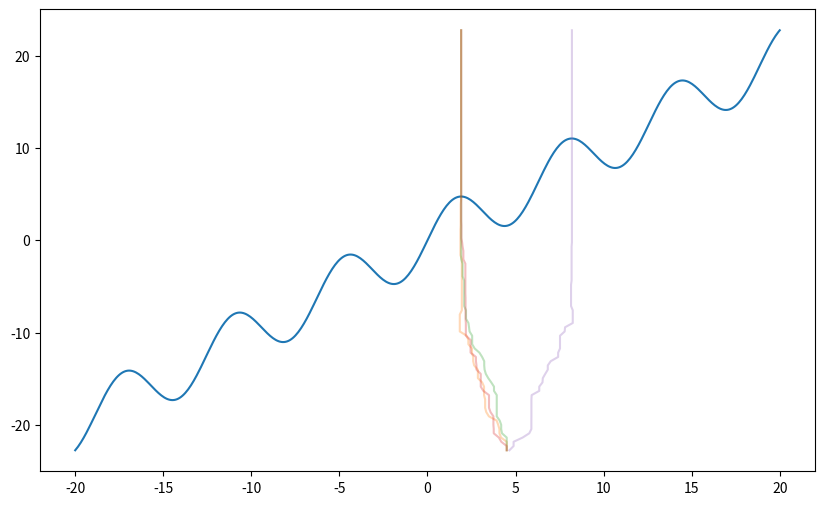

Write Python code to recreate this figure.
#!/usr/bin/env python3
# -*- coding: utf-8 -*-
"""
Created on Sun May 28 15:32:25 2023
Hill climbing test
[redacted]
"""
import numpy as np
import matplotlib.pyplot as plt
import random
import math

def hillClimbingTest(num_climbers, num_steps, randomness, step_size):
    # Generate Reward Hills
    # Generate a range of x values
    x = np.linspace(-20, 20, int(100/step_size))
    
    # Calculate the y values
    reward = (3 * np.sin(x)) + x
    
    # Plot the function
    # plt.figure(figsize=(10, 6))
    # plt.plot(x, reward)
    # Start our hill climbers at x = 0
    
        # Define the reward surface function
    def f(x):
        return np.sin(x) + x
    
    # Numerically estimate the derivative of f
    def df(x, h=0.0001):
        return (f(x + h) - f(x)) / h
    
    # Parameters for the gradient ascent
    x = 5 # starting point
    learning_rate = 0.01 # learning rate 

    x_space = np.linspace(-20, 20, int(num_steps/step_size))
   
    # Calculate the y values
    reward = (3 * np.sin(x_space)) + x_space
    # Plot the function
    plt.figure(figsize=(10, 6))
    plt.plot(x_space, reward)
   
    for k in range(num_climbers):
        xs=[]
        x = 5
        for i in range(num_steps):
            # Perform gradient ascent step
            
            # use position derivative and reward derivative
            if i<2:
                df_p = 0
            else:
                df_p = (xs[-1] - xs[-2]) / step_size 
            
            x += learning_rate * df(x,step_size) * df_p
            
            x += np.random.normal(0, step_size) # 1/f(x) *  1/df(x,step_size))
            
            # Randomly add a bit of noise to the position
            # if random.random() < randomness:
            
            xs.append(x)
            
        
        plt.plot(xs, np.linspace(np.min(reward),np.max(reward),num_steps), label='random walk', alpha=0.3)
 
def simulated_annealing(initial_solution, initial_temperature, cooling_rate, max_iterations, step_size, num_climbers):
    '''
    initial solution: random, or initated to something consistent
    initial temperature: 1-100
    cooling rate: determines how fast temperature decreases. 0.8-0.99
    max_iterations: max iterations
    step_size: dt
    '''
    
    # current_solution = initial_solution
    # init_cs = current_solution
    # best_solution = current_solution
    # init_bs = best_solution
    # current_temperature = initial_temperature
    # init_ct = current_temperature
    
    x = np.linspace(-20, 20, int(100/step_size))
    reward = (3 * np.sin(x)) + x
    x_space = np.linspace(-20, 20, int(max_iterations/step_size))
    plt.figure(figsize=(10, 6))
    plt.plot(x_space, reward)
    
    current_solution = initial_solution
    best_solution = current_solution
    current_sol_init = current_solution
    
    current_temperature = initial_temperature
    current_temp_init = current_temperature
    for climber in range(num_climbers):
        xs=[]
        
        # perturb parameters
        # initial_temperature -= climber * .05
        current_solution = current_sol_init
        best_solution = current_solution
        current_temperature = current_temp_init
        for iteration in range(max_iterations):
         
            # Generate a new candidate solution by perturbing the current solution
            candidate_solution = perturb_solution(current_solution,step_size)
            
            # Calculate the differences in the objective function (reward) between the current and candidate solutions
            current_reward = calculate_reward(current_solution)
            candidate_reward = calculate_reward(candidate_solution)
            reward_difference = candidate_reward - current_reward
    
            # Decide whether to accept the candidate solution
            if reward_difference > 0:
                current_solution = candidate_solution
            else:
                acceptance_probability = math.exp(reward_difference / current_temperature)
                if random.random() < acceptance_probability:
                    current_solution = candidate_solution
    
            # Update the best solution if necessary
            if calculate_reward(current_solution) > calculate_reward(best_solution):
                best_solution = current_solution
    
            # Decrease the temperature
            current_temperature *= cooling_rate
            
            xs.append(best_solution)
        
        
        plt.plot(xs, np.linspace(np.min(reward),np.max(reward),max_iterations), label='simulated annealing', alpha=0.3)
        
    return best_solution

# Function for perturbing the current solution (customize this according to your problem)
def perturb_solution(solution,step_size):
    # Perform some perturbation to generate a new candidate solution
    # Modify the solution based on your problem's requirements
    return solution + np.random.normal(0, step_size) # 1/f(x) *  1/df(x,step_size))

# Function for calculating the reward (customize this according to your problem)
def calculate_reward(solution):
    # Calculate the reward for the given solution
    # Modify the calculation based on your problem's requirements
    return (3 * np.sin(solution)) + solution


simulated_annealing(4.5, 200, 0.01, 100, .2,4)
# hillClimbingTest(4,1000,.04,.02)
# test()